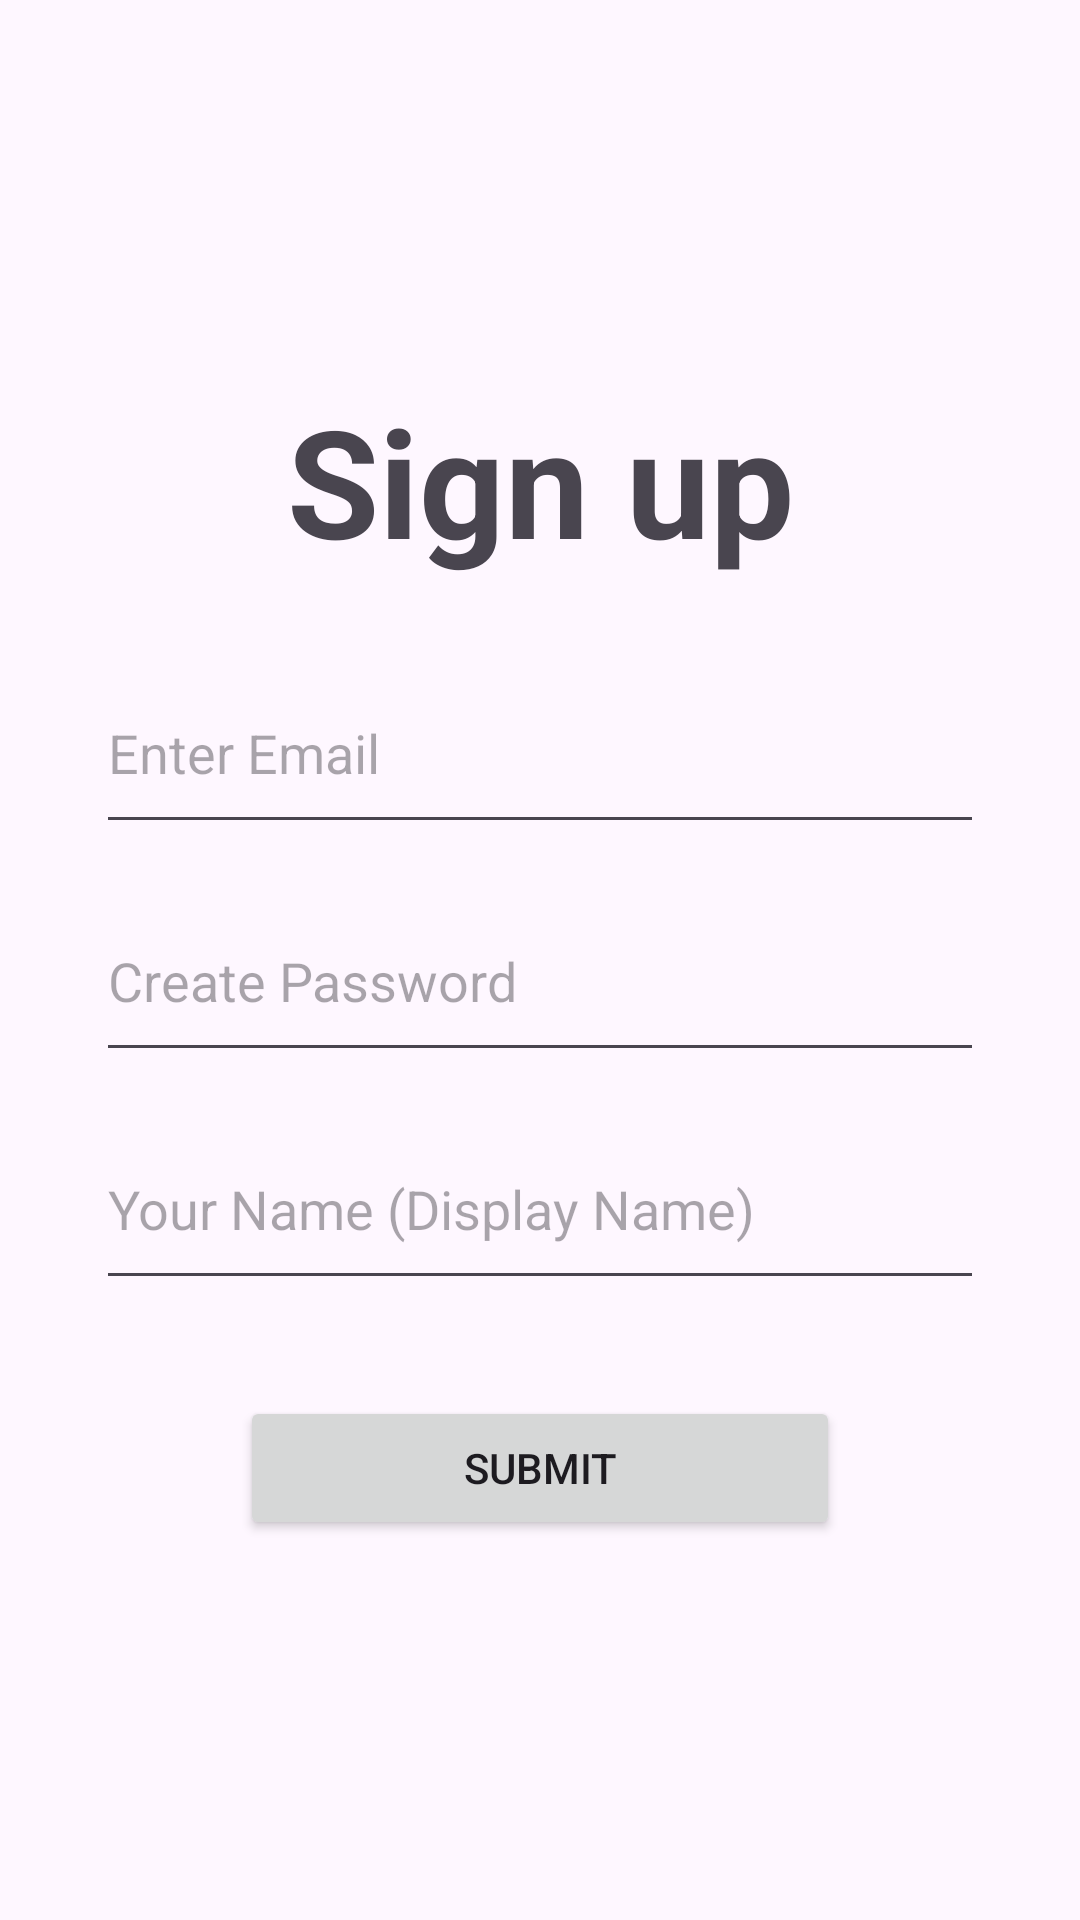

Android layout source for this screen:
<!-- AndroidManifest.xml: application theme Theme.NoamApp -->
<!-- res/layout/activity_sign_up.xml -->
<?xml version="1.0" encoding="utf-8"?>
<androidx.constraintlayout.widget.ConstraintLayout xmlns:android="http://schemas.android.com/apk/res/android"
    xmlns:app="http://schemas.android.com/apk/res-auto"
    xmlns:tools="http://schemas.android.com/tools"
    android:id="@+id/main"
    android:layout_width="match_parent"
    android:layout_height="match_parent"
    tools:context=".SignUp">

    <TextView
        android:id="@+id/tvSignUpTitle"
        android:layout_width="wrap_content"
        android:layout_height="wrap_content"
        android:layout_marginBottom="24dp"
        android:text="Sign up"
        android:textSize="50sp"
        android:textStyle="bold"
        app:layout_constraintBottom_toTopOf="@+id/gmail"
        app:layout_constraintEnd_toEndOf="parent"
        app:layout_constraintStart_toStartOf="parent"
        app:layout_constraintTop_toTopOf="parent"
        app:layout_constraintVertical_chainStyle="packed" />

    <EditText
        android:id="@+id/gmail"
        android:layout_width="0dp"
        android:layout_height="64dp"
        android:layout_marginStart="32dp"
        android:layout_marginEnd="32dp"
        android:hint="Enter Email"
        android:inputType="textEmailAddress"
        app:layout_constraintBottom_toTopOf="@+id/password"
        app:layout_constraintEnd_toEndOf="parent"
        app:layout_constraintStart_toStartOf="parent"
        app:layout_constraintTop_toBottomOf="@+id/tvSignUpTitle" />

    <EditText
        android:id="@+id/password"
        android:layout_width="0dp"
        android:layout_height="64dp"
        android:layout_marginStart="32dp"
        android:layout_marginTop="12dp"
        android:layout_marginEnd="32dp"
        android:hint="Create Password"
        android:inputType="textPassword"
        app:layout_constraintBottom_toTopOf="@+id/username"
        app:layout_constraintEnd_toEndOf="parent"
        app:layout_constraintStart_toStartOf="parent"
        app:layout_constraintTop_toBottomOf="@id/gmail" />

    <EditText
        android:id="@+id/username"
        android:layout_width="0dp"
        android:layout_height="64dp"
        android:layout_marginStart="32dp"
        android:layout_marginTop="12dp"
        android:layout_marginEnd="32dp"
        android:hint="Your Name (Display Name)"
        android:inputType="textPersonName"
        app:layout_constraintBottom_toTopOf="@+id/btnSubmit"
        app:layout_constraintEnd_toEndOf="parent"
        app:layout_constraintStart_toStartOf="parent"
        app:layout_constraintTop_toBottomOf="@id/password" />

    <Button
        android:id="@+id/btnSubmit"
        android:layout_width="200dp"
        android:layout_height="wrap_content"
        android:layout_marginTop="32dp"
        android:text="Submit"
        app:layout_constraintBottom_toBottomOf="parent"
        app:layout_constraintEnd_toEndOf="parent"
        app:layout_constraintStart_toStartOf="parent"
        app:layout_constraintTop_toBottomOf="@+id/username" />

</androidx.constraintlayout.widget.ConstraintLayout>
<!-- resources referenced by this layout -->
<resources>
  <style name="Theme.NoamApp" parent="Base.Theme.NoamApp" />
  <style name="Base.Theme.NoamApp" parent="Theme.Material3.DayNight.NoActionBar">
          
          
      </style>
</resources>
